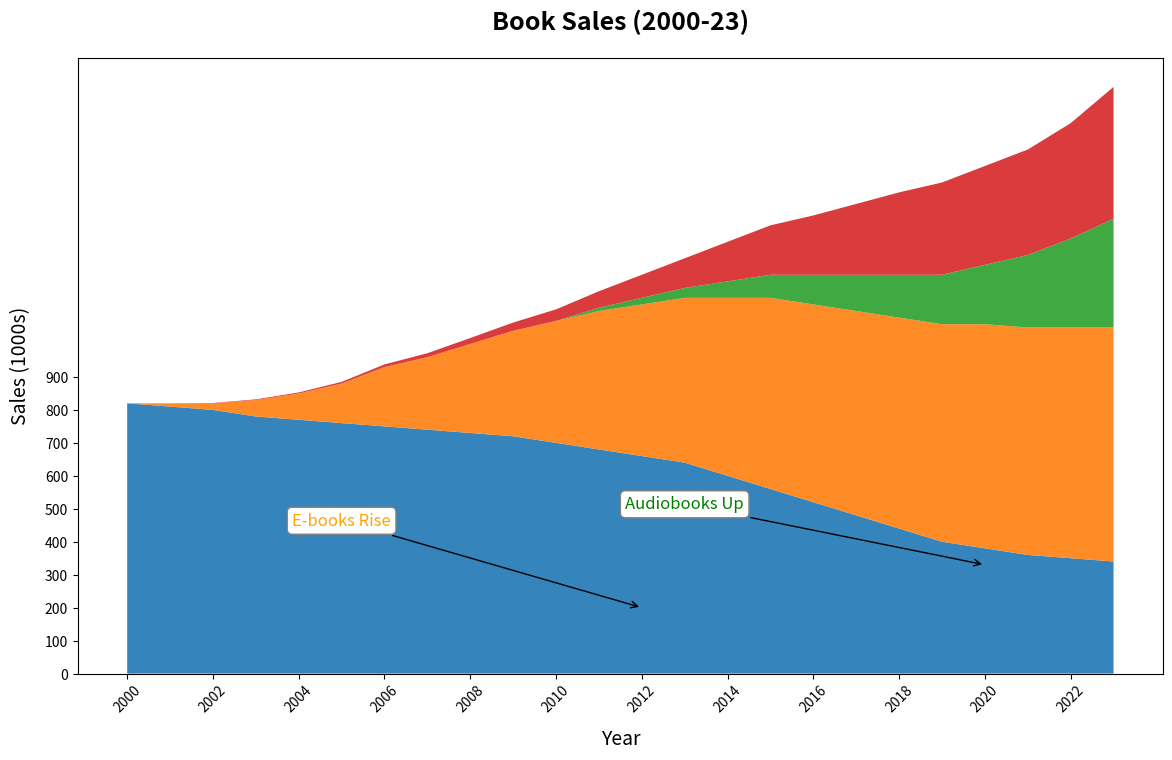

Write the Python code that produced this figure.
import matplotlib.pyplot as plt
import numpy as np

years = np.arange(2000, 2024)
traditional_books_sales = [820, 810, 800, 780, 770, 760, 750, 740, 730, 720, 700, 680, 660, 640, 600, 560, 520, 480, 440, 400, 380, 360, 350, 340]
e_books_sales = [0, 10, 20, 50, 80, 120, 180, 220, 270, 320, 370, 420, 460, 500, 540, 580, 600, 620, 640, 660, 680, 690, 700, 710]
audiobooks_sales = [0, 0, 0, 0, 0, 0, 0, 0, 0, 0, 0, 10, 20, 30, 50, 70, 90, 110, 130, 150, 180, 220, 270, 330]
graphic_novels_sales = [0, 0, 1, 2, 3, 5, 8, 12, 18, 25, 35, 50, 70, 90, 120, 150, 180, 215, 250, 280, 300, 320, 350, 400]

sales_data = np.vstack([traditional_books_sales, e_books_sales, audiobooks_sales, graphic_novels_sales])
fig, ax = plt.subplots(figsize=(14, 8))
colors = ['#1f77b4', '#ff7f0e', '#2ca02c', '#d62728']
ax.stackplot(years, sales_data, colors=colors, alpha=0.9)

plt.title('Book Sales (2000-23)', fontsize=18, fontweight='bold', pad=20)
plt.xlabel('Year', fontsize=14, labelpad=10)
plt.ylabel('Sales (1000s)', fontsize=14, labelpad=10)

plt.xticks(years[::2], rotation=45)
plt.yticks(np.arange(0, 901, 100))

ax.annotate('E-books Rise', xy=(2012, 200), xytext=(2005, 450),
            bbox=dict(boxstyle='round,pad=0.3', edgecolor='gray', facecolor='white'),
            arrowprops=dict(facecolor='black', arrowstyle='->'),
            fontsize=12, color='orange', ha='center')

ax.annotate('Audiobooks Up', xy=(2020, 330), xytext=(2013, 500),
            bbox=dict(boxstyle='round,pad=0.3', edgecolor='gray', facecolor='white'),
            arrowprops=dict(facecolor='black', arrowstyle='->'),
            fontsize=12, color='green', ha='center')

plt.show()
